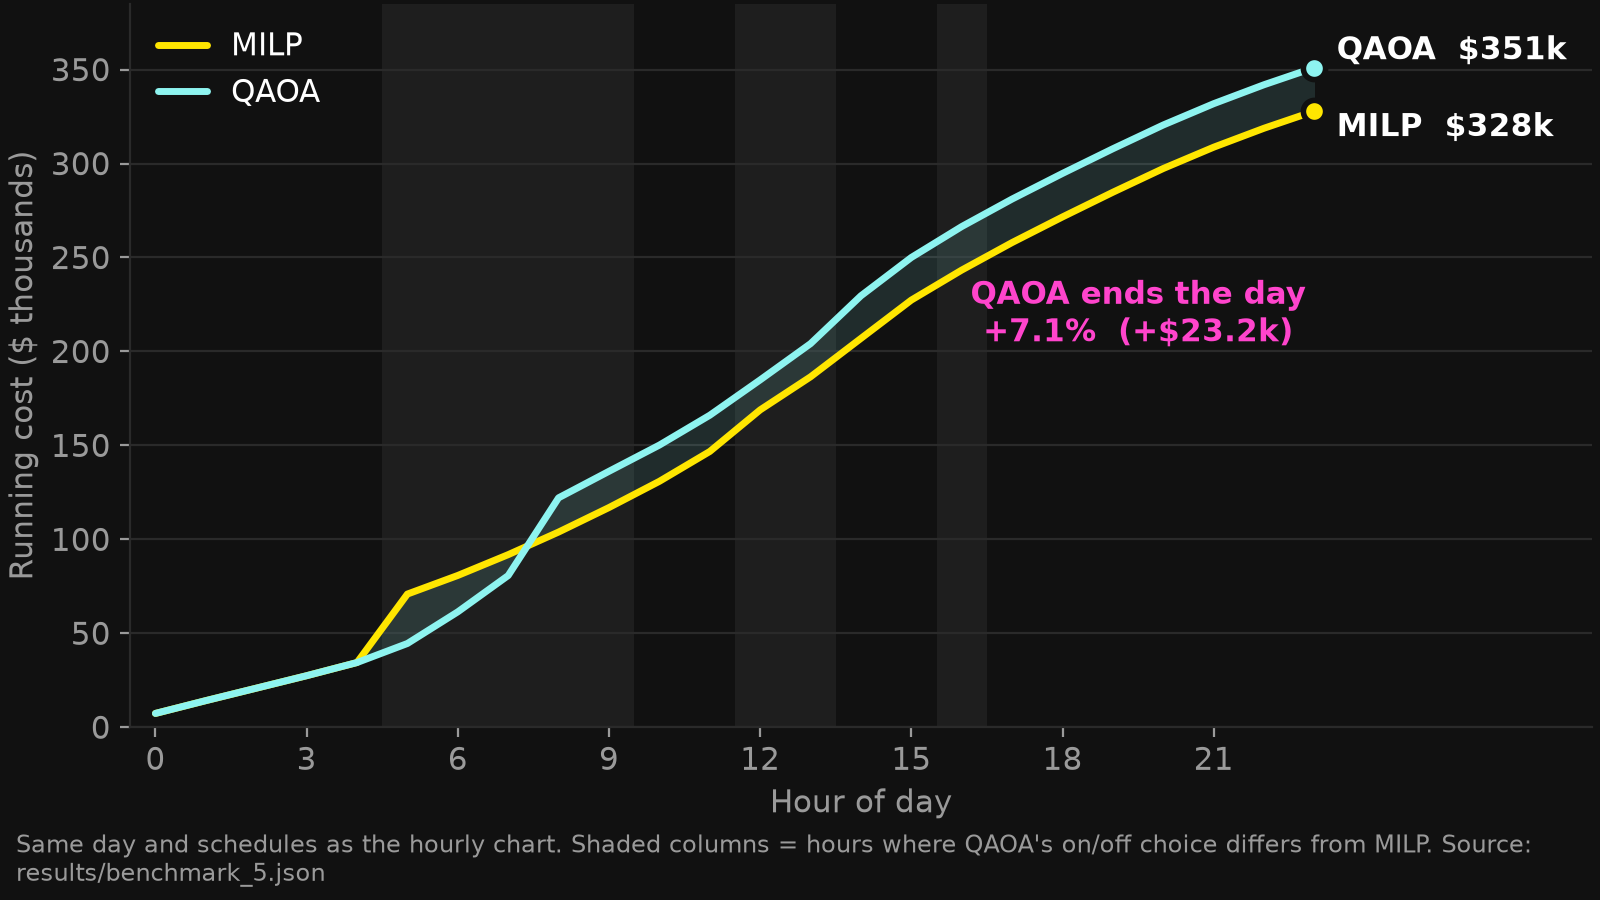

Data behind this chart, as committed beside it:
hour, milp_cumulative, qaoa_cumulative
0, 7335, 7335
1, 14149, 14149
2, 20769, 20769
3, 27409, 27409
4, 34419, 34419
5, 70866, 44555
6, 80768, 61404
7, 91842, 80717
8, 103871, 122088
9, 116911, 136198
10, 130864, 150151
11, 146750, 166037
12, 168887, 184847
13, 186491, 204145
14, 206940, 229613
15, 227339, 250012
16, 243305, 266463
17, 257956, 281113
18, 271587, 294744
19, 284735, 307892
20, 297370, 320528
21, 308705, 331862
22, 318803, 341960
23, 327924, 351082
